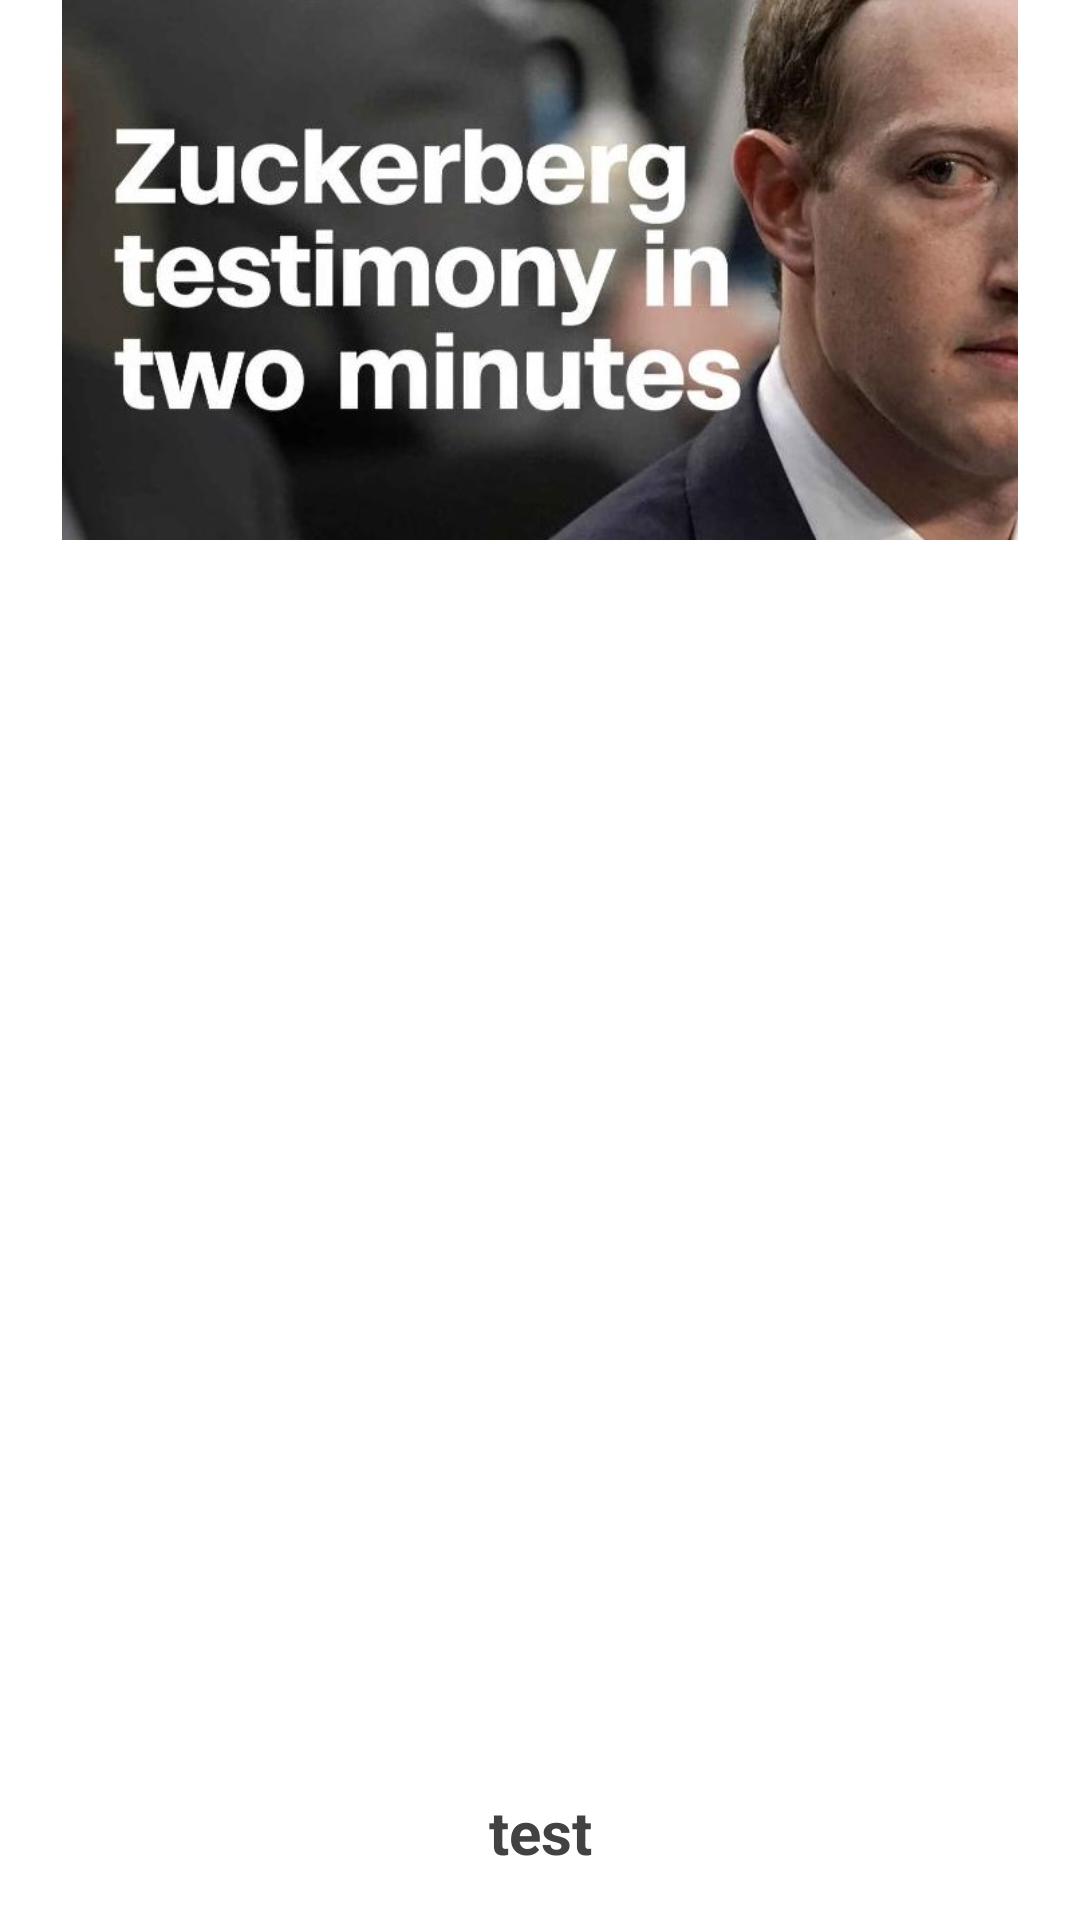

The Android layout XML behind this screen, and the referenced resources:
<!-- AndroidManifest.xml: application theme AppTheme -->
<!-- res/layout/textvideo.xml -->
<?xml version="1.0" encoding="utf-8"?>
<RelativeLayout xmlns:android="http://schemas.android.com/apk/res/android"
    android:layout_width="match_parent"
    android:layout_margin="5dp"
    android:background="#FFF"
    android:layout_height="210dp">

    <ImageView
        android:id="@+id/tumbhid"
        android:layout_width="match_parent"
        android:layout_height="180dp"
        android:layout_alignParentLeft="true"
        android:layout_alignParentStart="true"
        android:layout_alignParentTop="true"
        android:src="@drawable/pic" />

    <TextView
        android:id="@+id/label"
        android:layout_width="match_parent"
        android:layout_height="wrap_content"
        android:layout_alignParentBottom="true"
        android:layout_centerHorizontal="true"
        android:background="#FFFFFF"
        android:gravity="center"
        android:lines="2"
        android:textColor="@color/cardview_dark_background"
        android:padding="4dp"
        android:text="test"
        android:textSize="20dp"
        android:textStyle="bold" />

</RelativeLayout>
<!-- resources referenced by this layout -->
<resources>
  <!-- drawable pic: jpeg bitmap (drawable, 88265 bytes) -->
  <style name="AppTheme" parent="Theme.AppCompat.Light.DarkActionBar">
          
          <item name="colorPrimary">@color/colorPrimary</item>
          <item name="colorPrimaryDark">@color/colorPrimaryDark</item>
          <item name="colorAccent">@color/colorAccent</item>
          <item name="elevation">0dp</item>
      </style>
  <color name="colorPrimary">#009688</color>
  <color name="colorPrimaryDark">#00695C</color>
  <color name="colorAccent">#FF4081</color>
</resources>
